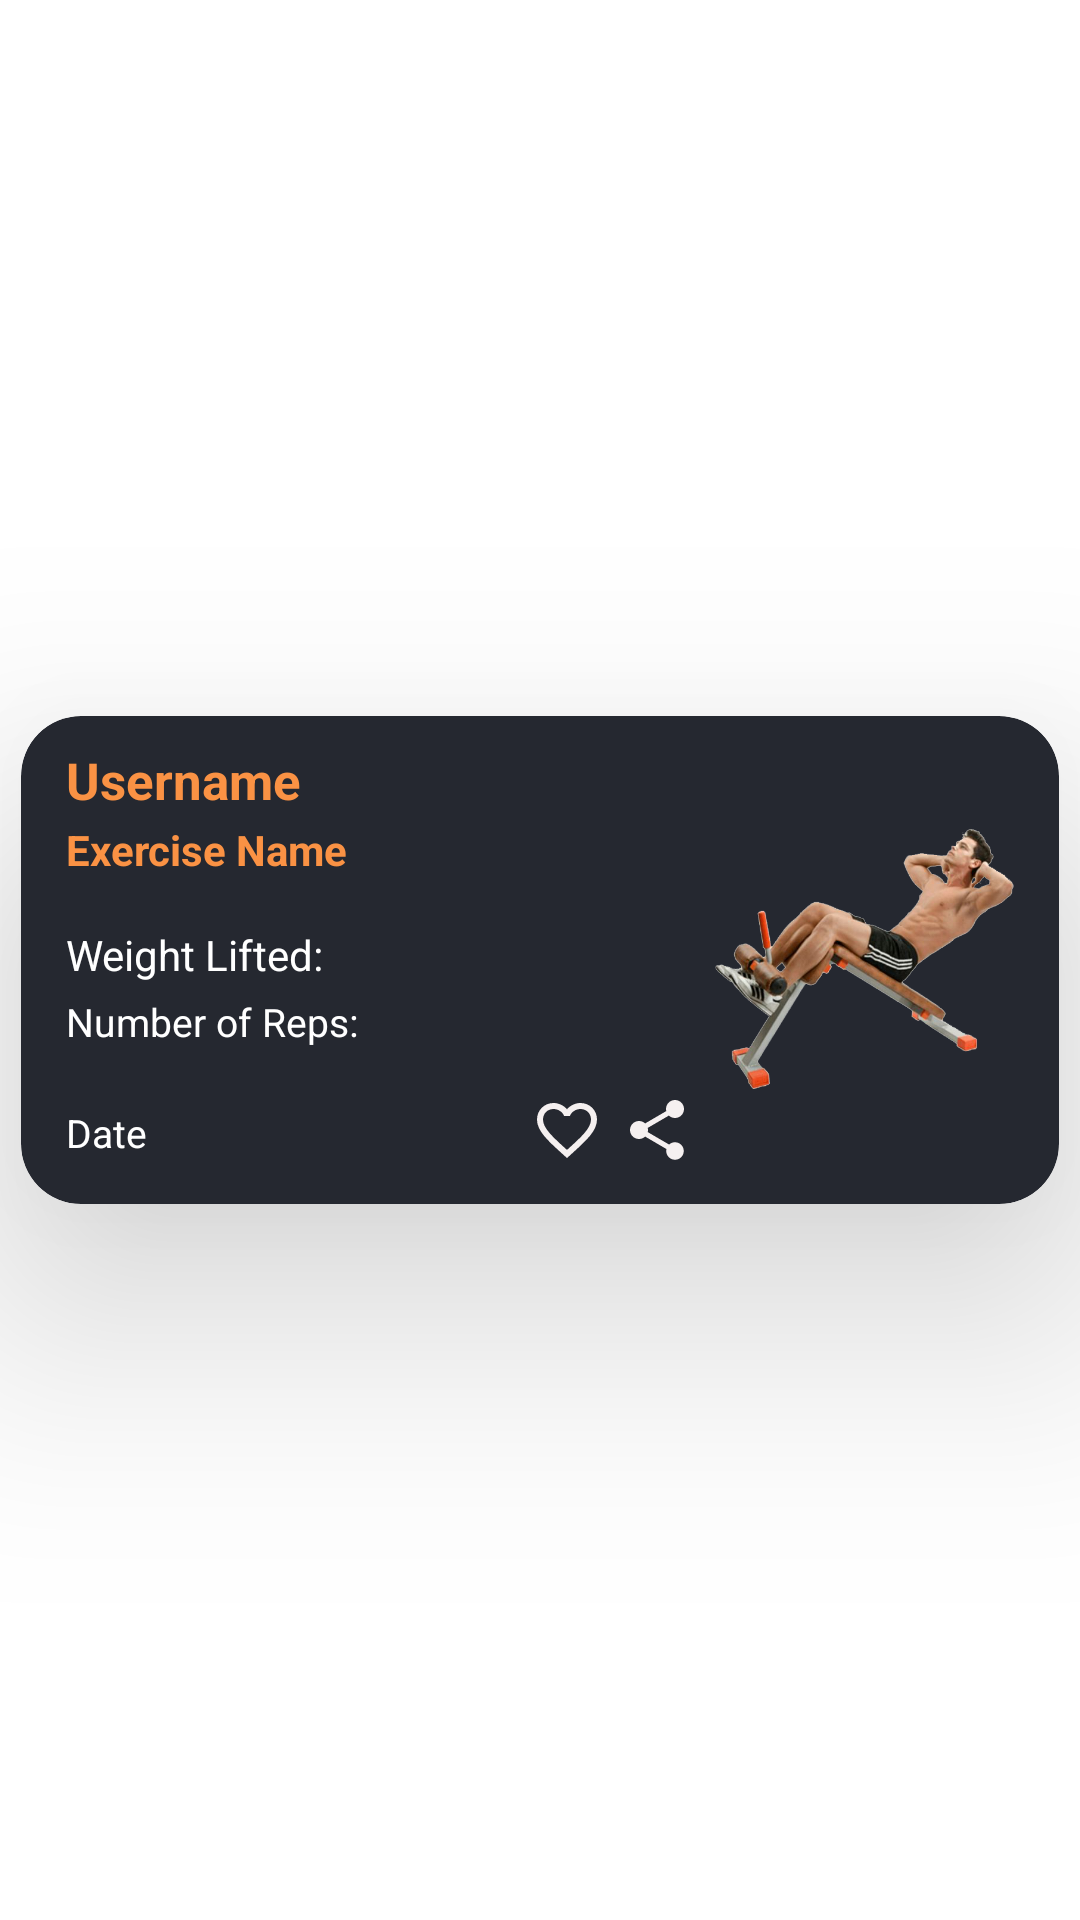

The Android layout XML behind this screen, and the referenced resources:
<!-- AndroidManifest.xml: application theme Theme.RigidBodyApp -->
<!-- res/layout/individual_feed_layout.xml -->
<?xml version="1.0" encoding="utf-8"?>
<androidx.constraintlayout.widget.ConstraintLayout xmlns:android="http://schemas.android.com/apk/res/android"
    xmlns:app="http://schemas.android.com/apk/res-auto"
    xmlns:tools="http://schemas.android.com/tools"
    android:layout_width="match_parent"
    android:layout_height="wrap_content">

    <androidx.cardview.widget.CardView
        android:id="@+id/feedCardView"
        android:layout_width="match_parent"
        android:layout_height="wrap_content"
        android:layout_marginStart="7sp"
        android:layout_marginEnd="7sp"
        android:layout_marginTop="20sp"
        android:layout_marginBottom="20sp"
        android:backgroundTint="@color/blackCard"
        android:minHeight="135sp"
        android:clickable="true"
        app:cardElevation="50sp"
        app:cardCornerRadius="20dp"
        app:layout_constraintStart_toStartOf="parent"
        app:layout_constraintBottom_toBottomOf="parent"
        app:layout_constraintTop_toTopOf="parent"
        tools:ignore="MissingClass">

        <TextView
            android:id="@+id/feedUsername"
            android:layout_width="wrap_content"
            android:layout_height="fill_parent"
            android:gravity="top|start"
            android:text="Username"
            android:textAlignment="gravity"
            android:textColor="@color/orange"
            android:textSize="17sp"
            android:textStyle="bold"
            android:layout_marginStart="15sp"
            android:layout_marginTop="10sp"
            android:layout_marginEnd="10sp"
            app:layout_constraintStart_toStartOf="parent"
            app:layout_constraintEnd_toStartOf="@id/exercisePic"
            app:layout_constraintTop_toTopOf="parent"/>

        <TextView
            android:id="@+id/feedExercisename"
            android:layout_width="wrap_content"
            android:layout_height="fill_parent"
            android:gravity="start"
            android:text="Exercise Name"
            android:textAlignment="gravity"
            android:textColor="@color/orange"
            android:textSize="14sp"
            android:textStyle="bold"
            android:layout_marginStart="15sp"
            android:layout_marginTop="35sp"
            android:layout_marginEnd="10sp"
            app:layout_constraintStart_toStartOf="parent"
            app:layout_constraintEnd_toStartOf="@id/exercisePic"
            app:layout_constraintTop_toBottomOf="@id/feedUsername"/>

        <TextView
            android:id="@+id/feedWeightLifted"
            android:layout_width="wrap_content"
            android:layout_height="wrap_content"
            android:layout_marginStart="15sp"
            android:layout_marginTop="70sp"
            android:layout_marginEnd="10sp"
            android:text="Weight Lifted: "
            android:textColor="@color/white"
            android:textSize="14sp"
            app:layout_constraintEnd_toStartOf="@id/exercisePic"
            app:layout_constraintStart_toStartOf="parent"
            app:layout_constraintTop_toTopOf="parent"/>

        <TextView
            android:id="@+id/feedNumOfReps"
            android:layout_width="wrap_content"
            android:layout_height="wrap_content"
            android:layout_marginStart="15sp"
            android:layout_marginTop="93sp"
            android:layout_marginEnd="10sp"
            android:textSize="13sp"
            android:text="Number of Reps:"
            android:textColor="@color/white"
            app:layout_constraintStart_toStartOf="parent"
            app:layout_constraintEnd_toStartOf="@id/exercisePic"
            app:layout_constraintTop_toTopOf="parent">
        </TextView>

        <TextView
            android:id="@+id/feedDateOfWorkout"
            android:layout_width="wrap_content"
            android:layout_height="wrap_content"
            android:layout_marginStart="15sp"
            android:layout_marginTop="130sp"
            android:layout_marginEnd="10sp"
            android:layout_marginBottom="15sp"
            android:text="Date"
            android:textColor="@color/white"
            android:textSize="13sp"
            app:layout_constraintEnd_toStartOf="@id/exercisePic"
            app:layout_constraintStart_toStartOf="parent"
            app:layout_constraintTop_toTopOf="parent"/>

        <ImageView
            android:id="@+id/feedLikeButton"
            android:layout_width="wrap_content"
            android:layout_height="wrap_content"
            android:layout_marginStart="170sp"
            android:layout_marginTop="126sp"
            android:layout_marginEnd="10sp"
            android:clickable="true"
            android:focusable="true"
            android:src="@drawable/baseline_favorite_border_24"
            android:textColor="@color/white"
            android:textSize="13sp"
            app:layout_constraintEnd_toStartOf="@id/exercisePic"
            app:layout_constraintStart_toEndOf="@id/feedDateOfWorkout"
            app:layout_constraintTop_toTopOf="parent"/>

        <ImageView
            android:id="@+id/feedShareButton"
            android:layout_width="wrap_content"
            android:layout_height="wrap_content"
            android:layout_marginStart="200sp"
            android:layout_marginTop="126sp"
            android:layout_marginEnd="10sp"
            android:textSize="13sp"
            android:src="@drawable/baseline_share_24"
            android:textColor="@color/white"
            app:layout_constraintStart_toEndOf="@id/feedDateOfWorkout"
            app:layout_constraintEnd_toStartOf="@id/exercisePic"
            app:layout_constraintTop_toTopOf="parent">
        </ImageView>


        <ImageView
            android:id="@+id/exercisePic"
            android:layout_width="wrap_content"
            android:layout_height="wrap_content"
            android:adjustViewBounds="true"
            android:gravity="center|end"
            android:layout_gravity="center|end"
            android:maxWidth="100sp"
            android:maxHeight="100sp"
            android:scaleType="fitCenter"
            android:src="@drawable/inclinebenchsitup"
            android:layout_marginEnd="15sp"
            android:layout_marginTop="5sp"
            android:layout_marginBottom="5sp"
            app:layout_constraintEnd_toEndOf="parent"
            app:layout_constraintTop_toTopOf="parent"/>
    </androidx.cardview.widget.CardView>



</androidx.constraintlayout.widget.ConstraintLayout>
<!-- resources referenced by this layout -->
<resources>
  <color name="blackCard">#252830</color>
  <color name="orange">#FA9244</color>
  <color name="white">#FFFFFFFF</color>
  <!-- drawable baseline_favorite_border_24 (drawable) -->
  <vector android:height="24dp" android:tint="#F5F0F0"
      android:viewportHeight="24" android:viewportWidth="24"
      android:width="24dp" xmlns:android="http://schemas.android.com/apk/res/android">
      <path android:fillColor="@android:color/white" android:pathData="M16.5,3c-1.74,0 -3.41,0.81 -4.5,2.09C10.91,3.81 9.24,3 7.5,3 4.42,3 2,5.42 2,8.5c0,3.78 3.4,6.86 8.55,11.54L12,21.35l1.45,-1.32C18.6,15.36 22,12.28 22,8.5 22,5.42 19.58,3 16.5,3zM12.1,18.55l-0.1,0.1 -0.1,-0.1C7.14,14.24 4,11.39 4,8.5 4,6.5 5.5,5 7.5,5c1.54,0 3.04,0.99 3.57,2.36h1.87C13.46,5.99 14.96,5 16.5,5c2,0 3.5,1.5 3.5,3.5 0,2.89 -3.14,5.74 -7.9,10.05z"/>
  </vector>
  <!-- drawable baseline_share_24 (drawable) -->
  <vector android:height="24dp" android:tint="#F5F0F0"
      android:viewportHeight="24" android:viewportWidth="24"
      android:width="24dp" xmlns:android="http://schemas.android.com/apk/res/android">
      <path android:fillColor="@android:color/white" android:pathData="M18,16.08c-0.76,0 -1.44,0.3 -1.96,0.77L8.91,12.7c0.05,-0.23 0.09,-0.46 0.09,-0.7s-0.04,-0.47 -0.09,-0.7l7.05,-4.11c0.54,0.5 1.25,0.81 2.04,0.81 1.66,0 3,-1.34 3,-3s-1.34,-3 -3,-3 -3,1.34 -3,3c0,0.24 0.04,0.47 0.09,0.7L8.04,9.81C7.5,9.31 6.79,9 6,9c-1.66,0 -3,1.34 -3,3s1.34,3 3,3c0.79,0 1.5,-0.31 2.04,-0.81l7.12,4.16c-0.05,0.21 -0.08,0.43 -0.08,0.65 0,1.61 1.31,2.92 2.92,2.92 1.61,0 2.92,-1.31 2.92,-2.92s-1.31,-2.92 -2.92,-2.92z"/>
  </vector>
  <!-- drawable inclinebenchsitup: png bitmap (drawable, 149683 bytes) -->
  <style name="Theme.RigidBodyApp" parent="Theme.MaterialComponents.DayNight.DarkActionBar">
          
          <item name="colorPrimary">@color/purple_500</item>
          <item name="colorPrimaryVariant">@color/purple_700</item>
          <item name="colorOnPrimary">@color/white</item>
          
          <item name="colorSecondary">@color/teal_200</item>
          <item name="colorSecondaryVariant">@color/teal_700</item>
          <item name="colorOnSecondary">@color/black</item>
          
          <item name="android:statusBarColor">?attr/colorPrimaryVariant</item>
          
      </style>
  <color name="purple_500">#FF6200EE</color>
  <color name="purple_700">#FF3700B3</color>
  <color name="teal_200">#FF03DAC5</color>
  <color name="teal_700">#FF018786</color>
  <color name="black">#FF000000</color>
</resources>
